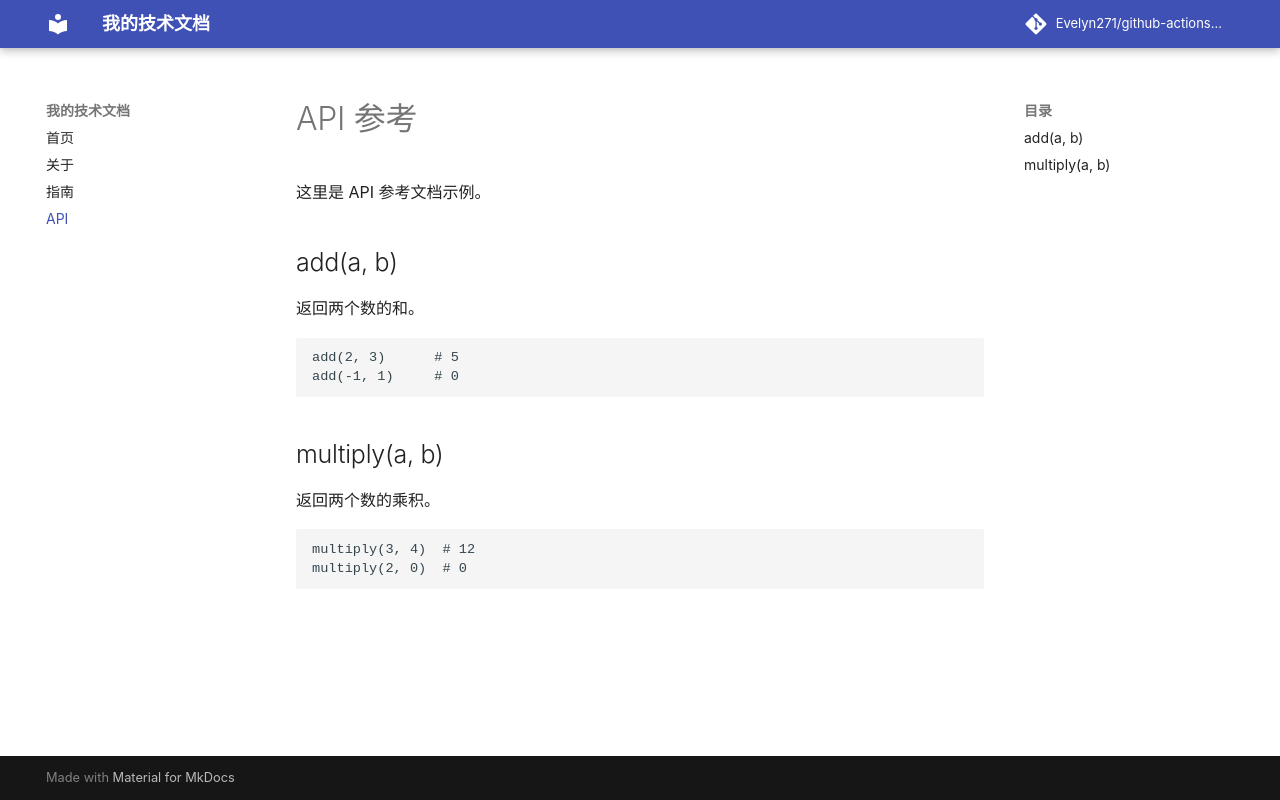

repository: Evelyn271/github-actions-practice · page: api/index.html · generator: mkdocs

# API 参考

这里是 API 参考文档示例。

## add(a, b)

返回两个数的和。

```python
add(2, 3)      # 5
add(-1, 1)     # 0
```

## multiply(a, b)

返回两个数的乘积。

```python
multiply(3, 4)  # 12
multiply(2, 0)  # 0
```
